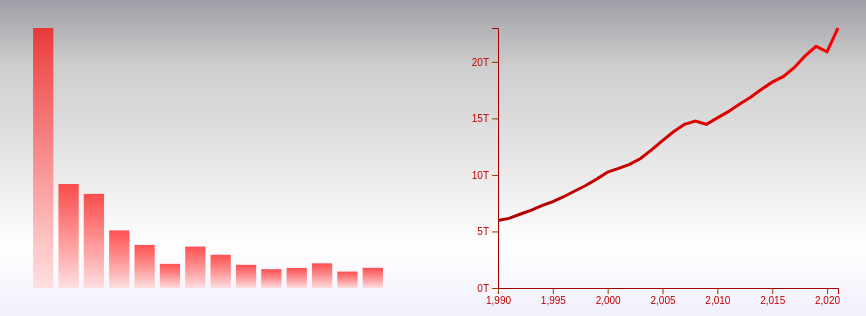
D3 v5 page, settled after 360 driven frames (6 s of simulated time); the page loaded 1 data file(s).


    let barchart = d3.select("#barchart")

    let width = 400;
    let height = 300;

    barchart.attr("height", height)
    barchart.attr("width", width)

    let timeline = d3.select("#timeline")
    
    timeline.attr("height", height)
    timeline.attr("width", width)

    let selectedCountry = null;


    d3.csv("./gdp.csv")
        .then((data) => {
            data = data.map(d => {
                let s = 0;
                for(let i=1990;i<2022 ; i++){ s += +d[""+i]};
                d["avg"] = s/(2022-1990);
                return d
            })
            // console.log(data)
            data = prepareData(data)
            // console.log(data[0])
            drawLineChart(data[0])
            drawBarChart(data)
            // drawLineChart("United States")
        })


    

    function drawBarChart(data) {
        let margin = { left: 20, bottom: 20, right: 20, top: 20 }

        let bodyWidth = width - margin.left - margin.right;
        let bodyHeight = height - margin.top - margin.bottom;

        let xScale = d3.scaleBand()
            .range([0, bodyWidth])
            .domain(data.map(d => d.Country))
            .padding(0.2)

        let yScale = d3.scaleLinear()
            .range([bodyHeight, 0])
            .domain([0, d3.max(data, d => d.avg)])

        barChartBody = barchart.select(".body")
            .attr("transform", `translate(${margin.left},${margin.bottom})`)
            .selectAll("rect")
            .data(data)

        barChartBody.enter()
            .append("rect")
            .attr("fill", "url(#grad1)")
            .attr("width", xScale.bandwidth())
            .attr("height", d => bodyHeight - yScale(d.avg))
            .attr("y", d => yScale(d.avg))
            .attr("x", d => xScale(d.Country))
            // .on("mouseenter", d => {showTooltip(d.Country+": " +(Math.round(d.avg/10**11)/10).toLocaleString()+"T",[d3.event.clientX,yScale(d.avg)])})
            // .on("mousemove", d => {showTooltip(d.Country+": "+ (Math.round(d.avg/10**11)/10).toLocaleString()+"T",[d3.event.clientX,yScale(d.avg)])})
            .on("mouseleave", d => {d3.select("#tooltip").style("display","none")})
            .on("mouseover", d=>{ // click to view data on the next graph
                showTooltip(d.Country+": $" +(Math.round(d.avg/10**11)/10).toLocaleString()+"T",[d3.event.clientX,yScale(d.avg)]);
                selectedCountry = d.Country;
                drawBarChart(data);
                // console.log(d)
                drawLineChart(d)//find(v => v.Country === selectedCountry))
            } )
            
            .merge(barChartBody)
            .attr("fill", d => d.Country === selectedCountry ? "url(#grad2)" : "url(#grad1)")


    }
    function showTooltip(text, coords) {
        d3.select("#tooltip").text(text)
            .style("top",coords[1]+65)
            .style("left",coords[0])
            .style("display","block")
            
        
    }

    function drawLineChart(data) {
        d3.select("#lineTitle").text(data["Country Code"]+"'s GDP History" );
        data = data.history;
        /* console.log(data) */
        let margin = { left: 40, bottom: 20, right: 20, top: 20 }

        let bodyWidth = width - margin.left - margin.right;
        let bodyHeight = height - margin.top - margin.bottom;

        let xScale = d3.scaleLinear()
            .range([0, bodyWidth])
            .domain(d3.extent(data, d => d.year))

        let yScale = d3.scaleLinear()
            .range([bodyHeight, 0])
            .domain([0, d3.max(data, d => d.value)])

        let lineGenerator = d3.line()
            .x(d => xScale(d.year))
            .y(d => yScale(d.value))
            .defined(d => !!d.value)
            

        /* timeline = d3.select("#timeline") */

        timeline.select(".body")
            .attr("transform", `translate(${margin.left},${margin.top})`)
            .select("path").datum(data)
            .transition()
            .duration(900)
            .attr("d", lineGenerator)

        timeline.select(".xAxis")
            // .attr("class", "axisRed")
            .attr("transform", `translate(${margin.left},${height - margin.bottom})`)
            .call(d3.axisBottom(xScale).ticks(5))

        timeline.select(".yAxis")
            // .attr("class", "axisRed")
            .attr("transform", `translate(${margin.left},${margin.top})`)
            .transition()
            .duration(200)
            .call(d3.axisLeft(yScale).ticks(5).tickFormat(d => (d / 1e12) + "T"))

    }

    function prepareData(data) {
        return data.map(d => {
        
            let years = Object.keys(d).filter(k => !isNaN(+k))

            let history= years.map( y => ({
                year:+y,
                value: +d[y]
            }))
            d.history = history;
            
            // d["history"] = []
            // for (let year of years) {
            //     d["history"].push({
            //         year: year,
            //         value: +d[year]
            //     })
            // }
            // d.avg = +d.avg
            return d;
        })
    }


### data: gdp.csv
Country, Country Code, 1990, 1991, 1992, 1993, 1994, 1995, 1996, 1997, 1998, 1999, 2000, 2001, 2002, 2003, 2004, 2005, 2006, 2007, 2008, 2009, 2010, 2011
United States, USA, 5.96314E+12, 6.15813E+12, 6.52033E+12, 6.85856E+12, 7.28724E+12, 7.63975E+12, 8.07312E+12, 8.57755E+12, 9.06282E+12, 9.63117E+12, 1.02509E+13, 1.05819E+13, 1.09291E+13, 1.14564E+13, 1.22172E+13, 1.30392E+13, 1.38156E+13, 1.44742E+13, 1.47699E+13, 1.44781E+13, 1.5049E+13, 1.55997E+13
China, CHN, 3.60858E+11, 3.83373E+11, 4.26916E+11, 4.44731E+11, 5.64325E+11, 7.34548E+11, 8.63747E+11, 9.61604E+11, 1.02904E+12, 1.094E+12, 1.21135E+12, 1.3394E+12, 1.47055E+12, 1.66029E+12, 1.95535E+12, 2.28597E+12, 2.75213E+12, 3.55034E+12, 4.59431E+12, 5.1017E+12, 6.08716E+12, 7.5515E+12
Japan, JPN, 3.13282E+12, 3.58442E+12, 3.90881E+12, 4.45414E+12, 4.9988E+12, 5.54556E+12, 4.92339E+12, 4.49245E+12, 4.09836E+12, 4.63598E+12, 4.96836E+12, 4.37471E+12, 4.18285E+12, 4.51956E+12, 4.89312E+12, 4.83147E+12, 4.60166E+12, 4.57975E+12, 5.10668E+12, 5.28949E+12, 5.75907E+12, 6.23315E+12
Germany, DEU, 1.77167E+12, 1.86895E+12, 2.13157E+12, 2.07132E+12, 2.20507E+12, 2.58579E+12, 2.49724E+12, 2.21199E+12, 2.23899E+12, 2.19495E+12, 1.94798E+12, 1.94579E+12, 2.07848E+12, 2.50164E+12, 2.81435E+12, 2.84686E+12, 2.9947E+12, 3.42558E+12, 3.74526E+12, 3.41126E+12, 3.39967E+12, 3.74931E+12
United Kingdom, GBR, 1.09317E+12, 1.1428E+12, 1.17966E+12, 1.06139E+12, 1.14049E+12, 1.34642E+12, 1.42151E+12, 1.55957E+12, 1.65339E+12, 1.68576E+12, 1.66213E+12, 1.64391E+12, 1.78408E+12, 2.05709E+12, 2.42181E+12, 2.54483E+12, 2.71706E+12, 3.10618E+12, 2.93888E+12, 2.4258E+12, 2.49111E+12, 2.67489E+12
India, IND, 3.20979E+11, 2.70105E+11, 2.88208E+11, 2.79296E+11, 3.27276E+11, 3.60282E+11, 3.92897E+11, 4.15868E+11, 4.21351E+11, 4.5882E+11, 4.68395E+11, 4.85441E+11, 5.14938E+11, 6.07699E+11, 7.09149E+11, 8.20382E+11, 9.4026E+11, 1.21674E+12, 1.1989E+12, 1.34189E+12, 1.67562E+12, 1.82305E+12
France, FRA, 1.26918E+12, 1.26928E+12, 1.40147E+12, 1.32282E+12, 1.39398E+12, 1.60109E+12, 1.60568E+12, 1.45288E+12, 1.50311E+12, 1.49315E+12, 1.36564E+12, 1.37766E+12, 1.50141E+12, 1.84454E+12, 2.11963E+12, 2.19695E+12, 2.32054E+12, 2.66059E+12, 2.9303E+12, 2.70089E+12, 2.64519E+12, 2.86516E+12
Italy, ITA, 1.18122E+12, 1.24622E+12, 1.32016E+12, 1.06496E+12, 1.09922E+12, 1.17466E+12, 1.31243E+12, 1.24188E+12, 1.27005E+12, 1.25245E+12, 1.14668E+12, 1.16802E+12, 1.27677E+12, 1.57762E+12, 1.80654E+12, 1.85822E+12, 1.94955E+12, 2.2131E+12, 2.40866E+12, 2.19993E+12, 2.1361E+12, 2.29499E+12
Canada, CAN, 5.9393E+11, 6.10328E+11, 5.92388E+11, 5.77171E+11, 5.78139E+11, 6.04032E+11, 6.28546E+11, 6.54987E+11, 6.34E+11, 6.78412E+11, 7.44773E+11, 7.38982E+11, 7.60649E+11, 8.95541E+11, 1.02669E+12, 1.17311E+12, 1.31926E+12, 1.46882E+12, 1.55299E+12, 1.37463E+12, 1.61734E+12, 1.79333E+12
Korea, Rep., KOR, 2.83368E+11, 3.30649E+11, 3.55525E+11, 3.92666E+11, 4.63617E+11, 5.66583E+11, 6.1017E+11, 5.69755E+11, 3.83331E+11, 4.97513E+11, 5.76178E+11, 5.47658E+11, 6.27246E+11, 7.02717E+11, 7.93175E+11, 9.34901E+11, 1.05322E+12, 1.17261E+12, 1.04734E+12, 9.43942E+11, 1.14407E+12, 1.25322E+12
Russian Federation, RUS, 5.16814E+11, 5.17963E+11, 4.60291E+11, 4.35084E+11, 3.95077E+11, 3.95537E+11, 3.91725E+11, 4.04929E+11, 2.70955E+11, 1.95907E+11, 2.5971E+11, 3.06602E+11, 3.4547E+11, 4.30348E+11, 5.91017E+11, 7.64017E+11, 9.89931E+11, 1.29971E+12, 1.66085E+12, 1.22264E+12, 1.52492E+12, 2.04593E+12
Brazil, BRA, 3.90726E+11, 3.42609E+11, 3.28188E+11, 3.68296E+11, 5.2537E+11, 7.69333E+11, 8.50426E+11, 8.83206E+11, 8.63711E+11, 5.99642E+11, 6.55448E+11, 5.59984E+11, 5.09795E+11, 5.58234E+11, 6.69289E+11, 8.91634E+11, 1.10763E+12, 1.39711E+12, 1.69586E+12, 1.667E+12, 2.20884E+12, 2.61616E+12
Australia, AUS, 3.11327E+11, 3.25903E+11, 3.2548E+11, 3.12126E+11, 3.22807E+11, 3.67916E+11, 4.0109E+11, 4.35324E+11, 3.99404E+11, 3.89099E+11, 4.15576E+11, 3.79084E+11, 3.95343E+11, 4.67391E+11, 6.14166E+11, 6.95075E+11, 7.47556E+11, 8.53955E+11, 1.05513E+12, 9.28043E+11, 1.14759E+12, 1.39791E+12
Spain, ESP, 5.36559E+11, 5.77166E+11, 6.30916E+11, 5.25076E+11, 5.30563E+11, 6.14609E+11, 6.42589E+11, 5.90077E+11, 6.19215E+11, 6.34908E+11, 5.98363E+11, 6.2783E+11, 7.08757E+11, 9.07492E+11, 1.06906E+12, 1.15372E+12, 1.2604E+12, 1.474E+12, 1.63186E+12, 1.49147E+12, 1.42211E+12, 1.48071E+12